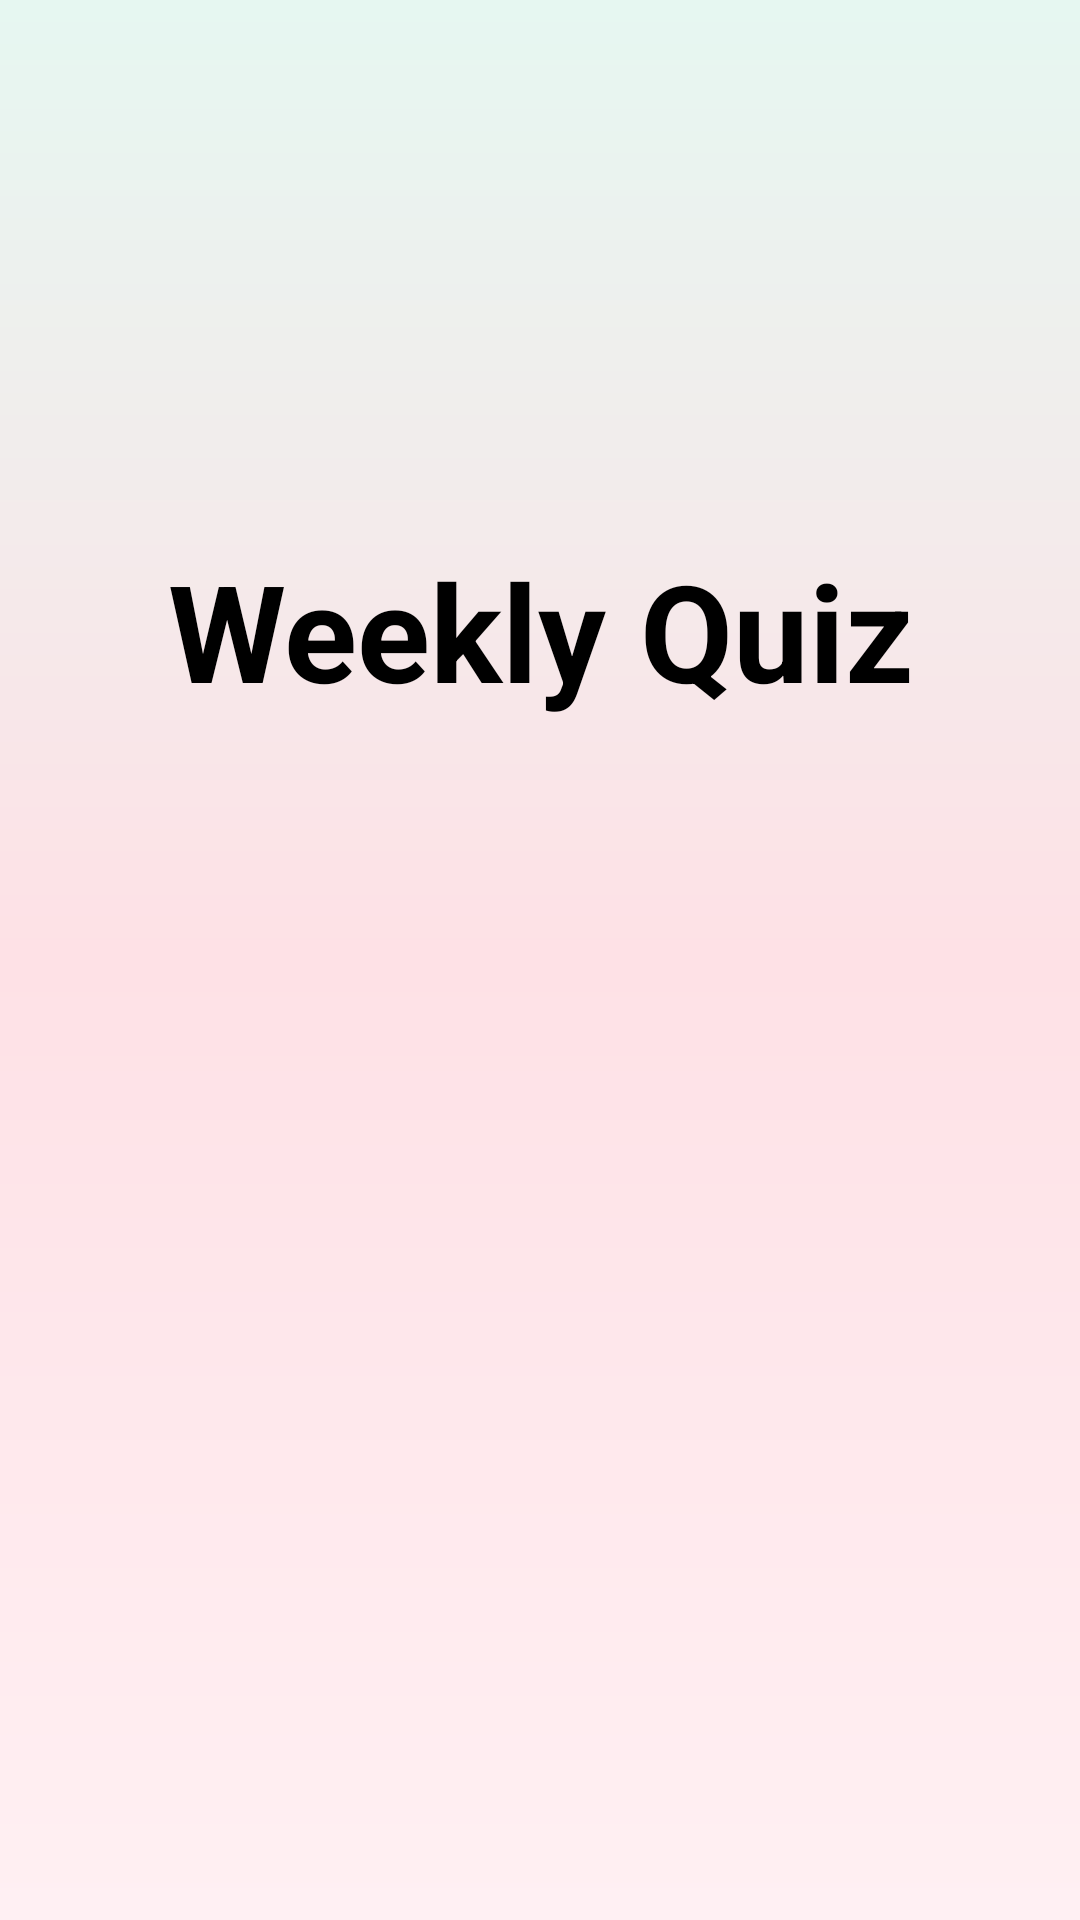

Produce the Android XML layout that renders to this screen, including the resource entries it uses.
<!-- AndroidManifest.xml: application theme AppTheme.FullScreen -->
<!-- res/layout/activity_weekly_quiz.xml -->
<?xml version="1.0" encoding="utf-8"?>
<androidx.constraintlayout.widget.ConstraintLayout xmlns:android="http://schemas.android.com/apk/res/android"
    xmlns:app="http://schemas.android.com/apk/res-auto"
    xmlns:tools="http://schemas.android.com/tools"
    android:layout_width="match_parent"
    android:background="@drawable/mainbg"
    android:layout_height="match_parent"
    tools:context=".Activity.WeeklyQuizActivity">

    <ImageView
        android:id="@+id/weekly_quiz_logo"
        android:layout_width="match_parent"
        android:layout_height="150dp"
        android:layout_margin="15dp"
        android:src="@drawable/quiz"
        app:layout_constraintEnd_toEndOf="parent"
        app:layout_constraintStart_toStartOf="parent"
        app:layout_constraintTop_toTopOf="parent"
         />

    <TextView
        android:id="@+id/weekly_quiz_head"
        android:layout_width="match_parent"
        android:layout_height="wrap_content"
        android:layout_margin="15dp"
        android:gravity="center"
        android:text="Weekly Quiz"
        android:textColor="@color/black"
        android:textSize="45sp"
        android:textStyle="bold"
        app:layout_constraintEnd_toEndOf="parent"
        app:layout_constraintStart_toStartOf="parent"
        app:layout_constraintTop_toBottomOf="@+id/weekly_quiz_logo" />

    <androidx.recyclerview.widget.RecyclerView
        android:id="@+id/weekly_quiz_recview"
        android:layout_width="0dp"
        android:layout_height="0dp"
        android:layout_margin="15dp"
        app:layout_constraintBottom_toBottomOf="parent"
        app:layout_constraintEnd_toEndOf="parent"
        app:layout_constraintStart_toStartOf="parent"
        app:layout_constraintTop_toBottomOf="@+id/weekly_quiz_head" />

    <com.google.android.material.floatingactionbutton.FloatingActionButton
        android:id="@+id/addQ"
        android:layout_width="wrap_content"
        android:layout_height="wrap_content"
        android:layout_gravity="bottom|end"
        android:layout_marginEnd="40dp"
        android:layout_marginBottom="28dp"
        android:backgroundTint="@color/colorPrimary"
        android:clickable="true"
        android:elevation="6dp"
        android:focusable="true"
        android:visibility="gone"
        app:layout_constraintBottom_toBottomOf="parent"
        app:layout_constraintEnd_toEndOf="parent"
        app:pressedTranslationZ="12dp"
        app:srcCompat="@drawable/add"
        tools:ignore="ContentDescription" />

</androidx.constraintlayout.widget.ConstraintLayout>
<!-- resources referenced by this layout -->
<resources>
  <color name="black">#FF000000</color>
  <color name="colorPrimary">#673AB7</color>
  <!-- drawable mainbg (drawable) -->
  <?xml version="1.0" encoding="utf-8"?>
  <shape xmlns:android="http://schemas.android.com/apk/res/android">
      <gradient android:angle="90" android:startColor="#FFF0F3" android:centerColor="#FEE1E6" android:endColor="#E6F7F1"/>
  
  </shape>
  <style name="AppTheme.FullScreen" parent="@style/Theme.AppCompat.Light">
          <item name="windowNoTitle">true</item>
          <item name="windowActionBar">false</item>
          <item name="android:windowFullscreen">true</item>
          <item name="android:windowContentOverlay">@null</item>
      </style>
</resources>
